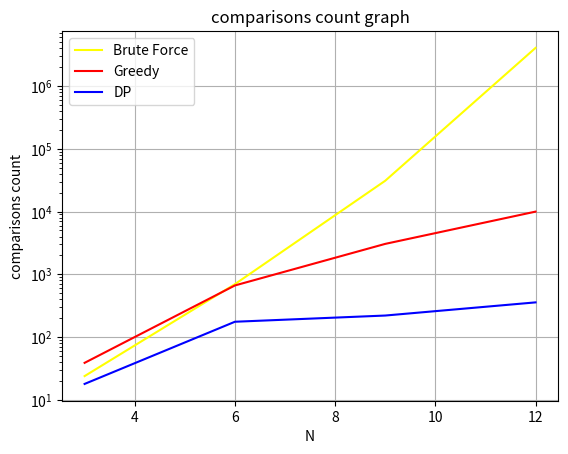

Recreate this plot in Python.
import matplotlib.pyplot as plt

# x, y 좌표 데이터 예제
x = [3, 6, 9, 12]
brute_force = [24, 699, 30977, 4042295]
greedy = [39, 666, 3059, 9985]
dp = [18, 176, 221, 358]

# 그래프 그리기
plt.plot(x, brute_force, '-', label='Brute Force', color='yellow') 
plt.plot(x, greedy,  '-', label='Greedy', color='red')  
plt.plot(x, dp,  '-', label='DP', color='blue')  
plt.xlabel('N')
plt.ylabel('comparisons count')
plt.title('comparisons count graph')
plt.yscale('log')  # y축을 로그 스케일로 변경
plt.legend()
plt.grid(True)
plt.show()